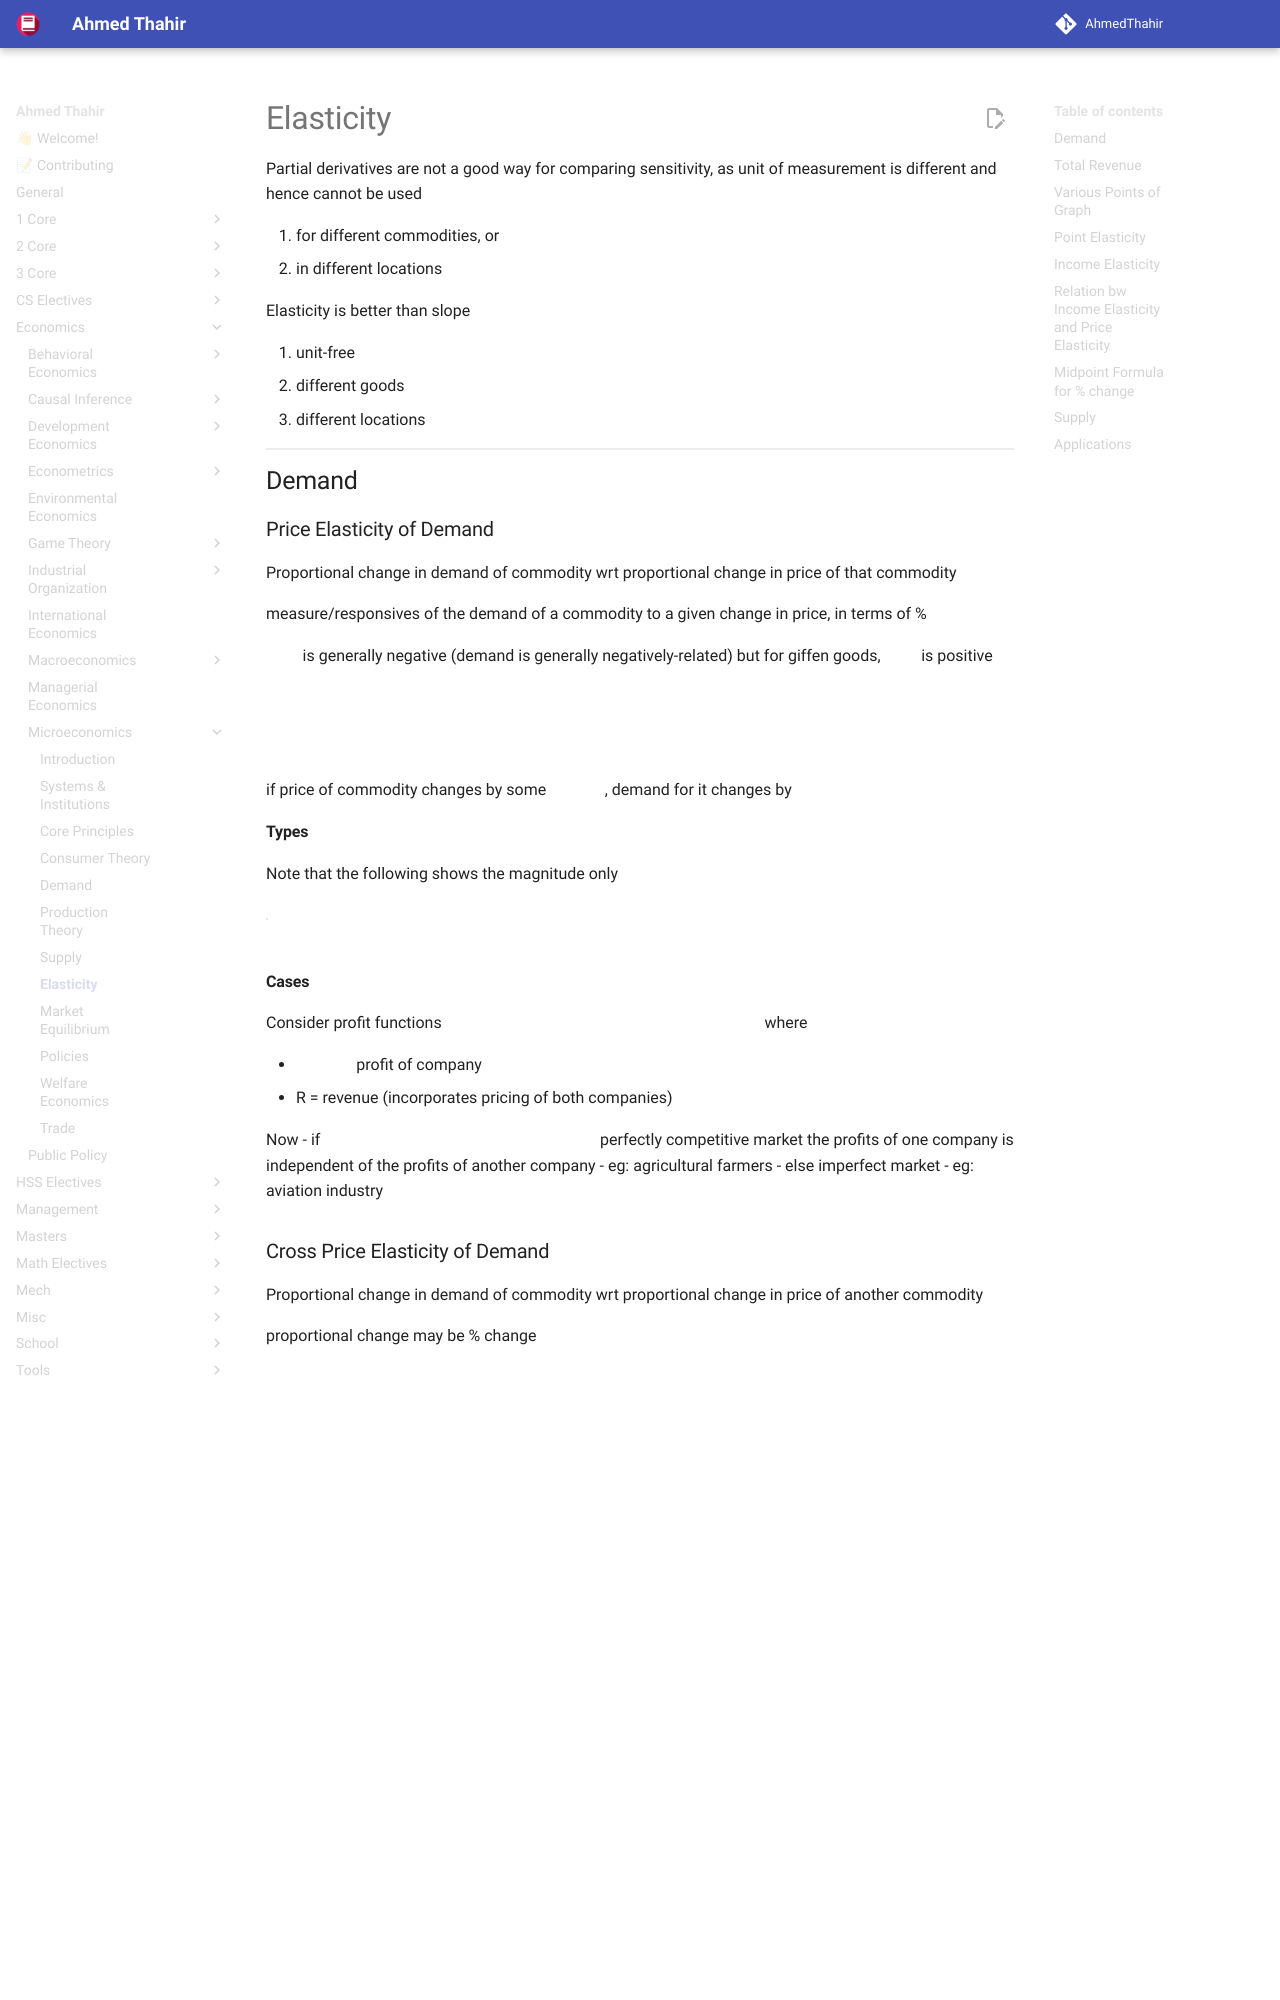

repository: AhmedThahir/AhmedThahir.github.io · page: Economics/Microeconomics/07_Elasticity/index.html · generator: mkdocs

# Elasticity

Partial derivatives are not a good way for comparing sensitivity, as unit of measurement is different and hence cannot be used

1. for different commodities, or
2. in different locations

Elasticity is better than slope

1. unit-free
2. different goods
3. different locations

## Demand

### Price Elasticity of Demand

Proportional change in demand of commodity wrt proportional change in price of that commodity

measure/responsives of the demand of a commodity to a given change in price, in terms of %

$e$ is generally negative (demand is generally negatively-related)
but for giffen goods, $e$ is positive

$$
\begin{aligned}
e_x^p
&= \frac{\% \Delta Q}{\% \Delta p} \\
&= \frac{\color{orange} \Delta Q/Q_0}{\color{hotpink} \Delta p/p_0} \\
&= \frac{\color{orange} \Delta Q}{\color{hotpink} \Delta p}
\frac{\color{hotpink} p_0}{\color{orange}{Q_0}}
\end{aligned}
$$

if price of commodity changes by some $k \%$, demand for it changes by $k \times e \%$
